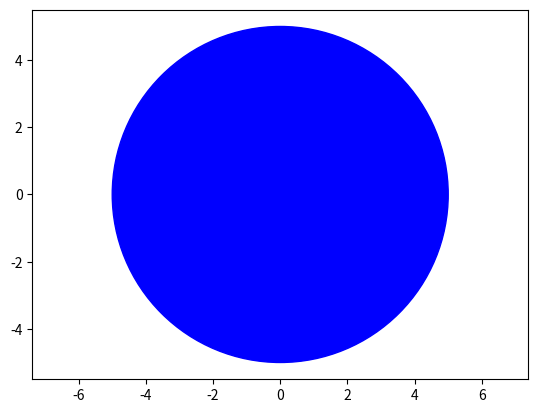
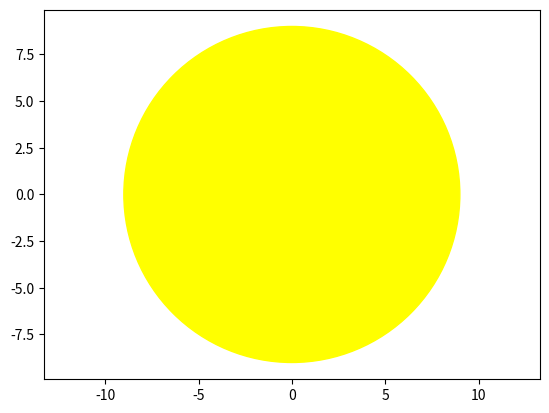

The script that saved these images, in order:
import matplotlib.pyplot as plt

class Circle:
    def __init__(self, radius, color):
        self.radius = radius
        self.color = color

    def add_radius(self, add):
        self.radius = self.radius + add

    def draw(self):
        circle1 = plt.Circle((0, 0), self.radius, color=self.color)
        plt.gca().add_patch(circle1)
        plt.axis('equal')
        plt.show()

# Create object
c1= Circle(5, "blue")
c2 = Circle(9 ,"yellow")
c1.draw()
c2.draw()
